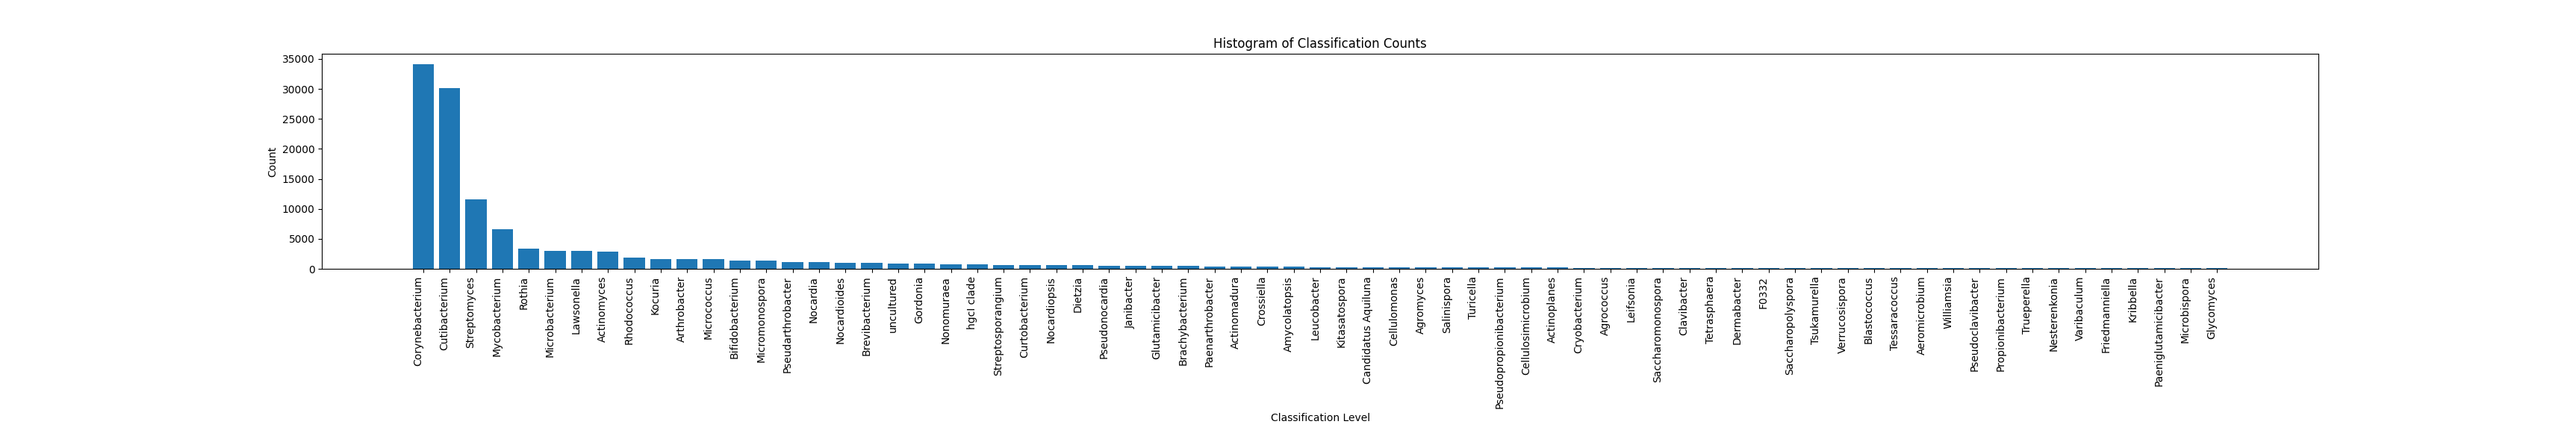

The file beside this chart, header and first rows:
Classification Level, Count
Lawsonella, 2972
Cryobacterium, 185
Brevibacterium, 969
Saccharopolyspora, 142
Mycobacterium, 6658
Streptosporangium, 679
Janibacter, 521
Paenarthrobacter, 381
Corynebacterium, 34163
Cutibacterium, 30130
Streptomyces, 11580
Microbacterium, 3051
Nocardioides, 986
Tessaracoccus, 134
Verrucosispora, 135
Rhodococcus, 1928
Cellulosimicrobium, 195
Actinomyces, 2858
Curtobacterium, 660
Kocuria, 1663
Arthrobacter, 1656
uncultured, 842
Micromonospora, 1380
Gordonia, 816
Actinoplanes, 188
Varibaculum, 108
Agromyces, 225
Brachybacterium, 437
Actinomadura, 368
Turicella, 203
Rothia, 3355
Nonomuraea, 722
Bifidobacterium, 1381
Amycolatopsis, 356
Micrococcus, 1603
Tetrasphaera, 156
Pseudopropionibacterium, 197
Pseudarthrobacter, 1129
Nesterenkonia, 113
hgcI clade, 721
Cellulomonas, 232
Candidatus Aquiluna, 237
Nocardia, 1100
Pseudoclavibacter, 122
Leucobacter, 304
Kribbella, 106
Agrococcus, 183
Pseudonocardia, 539
Leifsonia, 174
Nocardiopsis, 629
Glutamicibacter, 482
F0332, 149
Dietzia, 591
Tsukamurella, 142
Clavibacter, 161
Saccharomonospora, 171
Glycomyces, 100
Crossiella, 362
Aeromicrobium, 127
Paeniglutamicibacter, 105
... 9 more rows
